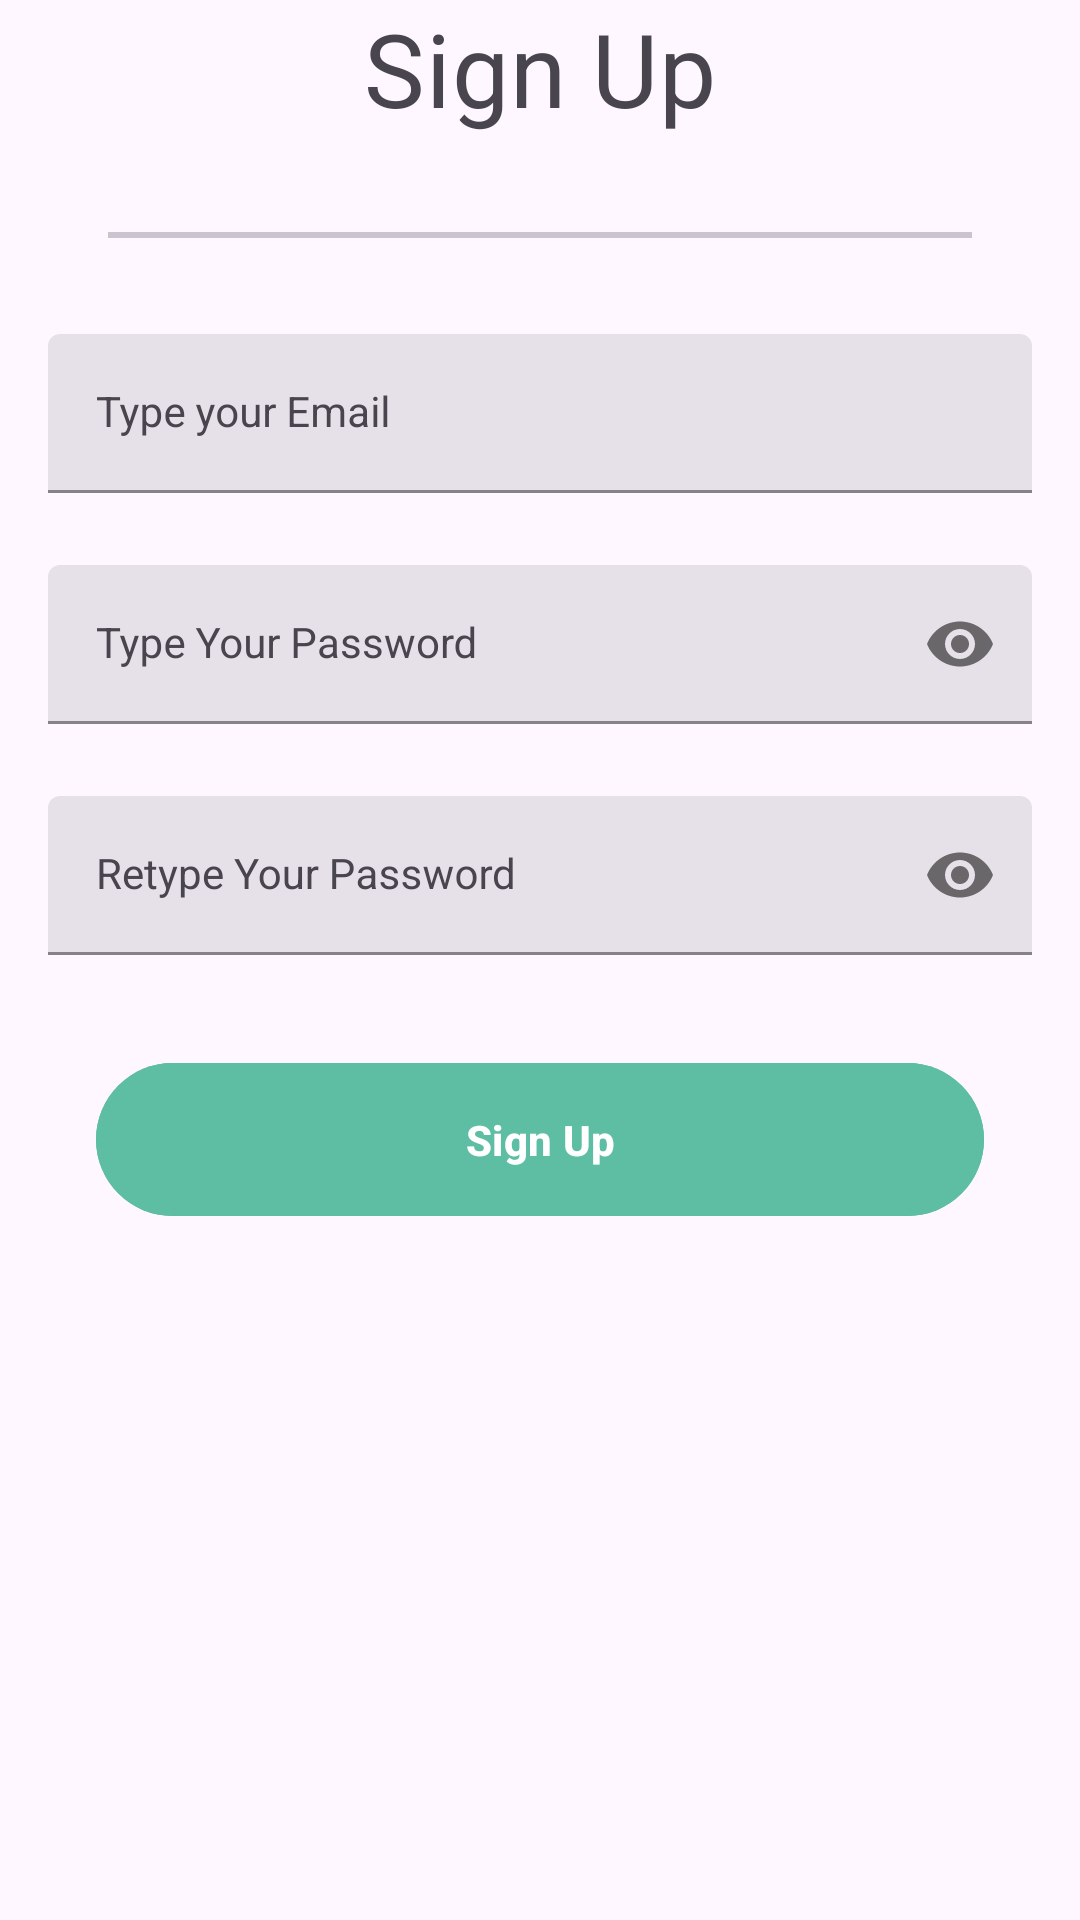

Produce the Android XML layout that renders to this screen, including the resource entries it uses.
<!-- AndroidManifest.xml: application theme Theme.Fieries -->
<!-- res/layout/activity_sign_up.xml -->
<?xml version="1.0" encoding="utf-8"?>
<androidx.constraintlayout.widget.ConstraintLayout xmlns:android="http://schemas.android.com/apk/res/android"
    xmlns:app="http://schemas.android.com/apk/res-auto"
    xmlns:tools="http://schemas.android.com/tools"
    android:id="@+id/main"
    android:layout_width="match_parent"
    android:layout_height="match_parent"
    tools:context=".activities.SignUpActivity">

    <LinearLayout
        android:layout_width="match_parent"
        android:layout_height="wrap_content"
        android:orientation="vertical"
        android:id="@+id/sign_up_lv"
        app:layout_constraintEnd_toEndOf="parent"
        app:layout_constraintStart_toStartOf="parent"
        app:layout_constraintTop_toTopOf="parent">

        <com.google.android.material.textview.MaterialTextView
            android:layout_width="match_parent"
            android:layout_height="wrap_content"
            style="?attr/textAppearanceHeadline4"
            android:text="@string/sign_up"
            android:textAlignment="center"
            />

        <Space
            android:layout_width="match_parent"
            android:layout_height="16dp"
            />

        <com.google.android.material.divider.MaterialDivider
            android:layout_width="match_parent"
            android:layout_height="2dp"
            android:background="@color/black"
            android:layout_marginHorizontal="36dp"
            android:layout_marginVertical="16dp"
            />

        <Space
            android:layout_width="match_parent"
            android:layout_height="16dp"
            />
    </LinearLayout>

    <com.google.android.material.textfield.TextInputLayout
        android:id="@+id/emailLayout"
        style="?attr/textInputFilledStyle"
        android:layout_width="match_parent"
        android:layout_height="wrap_content"
        android:layout_marginHorizontal="16dp"
        app:boxStrokeColor="@color/green"
        app:hintTextColor="@color/green"
        app:layout_constraintEnd_toEndOf="parent"
        app:layout_constraintHorizontal_bias="0.5"
        app:layout_constraintStart_toStartOf="parent"
        app:layout_constraintTop_toBottomOf="@+id/sign_up_lv">

        <com.google.android.material.textfield.TextInputEditText
            android:id="@+id/emailEt"
            style="?attr/textInputFilledStyle"
            android:layout_width="match_parent"
            android:layout_height="wrap_content"
            android:hint="Type your Email"
            android:inputType="textEmailAddress" />
    </com.google.android.material.textfield.TextInputLayout>

    <com.google.android.material.textfield.TextInputLayout
        android:id="@+id/passwordLayout"
        style="?attr/textInputFilledStyle"
        android:layout_width="match_parent"
        android:layout_height="wrap_content"
        android:layout_marginHorizontal="16dp"
        android:layout_marginTop="24dp"
        app:boxStrokeColor="@color/green"
        app:hintTextColor="@color/green"
        app:layout_constraintEnd_toEndOf="parent"
        app:layout_constraintHorizontal_bias="0.5"
        app:layout_constraintStart_toStartOf="parent"
        app:layout_constraintTop_toBottomOf="@id/emailLayout"
        app:passwordToggleEnabled="true">

        <com.google.android.material.textfield.TextInputEditText
            android:id="@+id/passET"
            style="?attr/textInputOutlinedStyle"
            android:layout_width="match_parent"
            android:layout_height="wrap_content"
            android:hint="Type Your Password"
            android:inputType="textPassword" />
    </com.google.android.material.textfield.TextInputLayout>

    <com.google.android.material.textfield.TextInputLayout
        android:id="@+id/confirmPasswordLayout"
        style="?attr/textInputFilledStyle"
        android:layout_width="match_parent"
        android:layout_height="wrap_content"
        android:layout_marginHorizontal="16dp"
        android:layout_marginTop="24dp"
        app:boxStrokeColor="@color/green"
        app:hintTextColor="@color/green"
        app:layout_constraintEnd_toEndOf="parent"
        app:layout_constraintHorizontal_bias="0.5"
        app:layout_constraintStart_toStartOf="parent"
        app:layout_constraintTop_toBottomOf="@id/passwordLayout"
        app:passwordToggleEnabled="true">

        <com.google.android.material.textfield.TextInputEditText
            android:id="@+id/confirmPassEt"
            style="?attr/textInputFilledStyle"
            android:layout_width="match_parent"
            android:layout_height="wrap_content"
            android:hint="Retype Your Password"
            android:inputType="textPassword" />
    </com.google.android.material.textfield.TextInputLayout>

    <com.google.android.material.button.MaterialButton
        android:id="@+id/button"
        android:layout_width="0dp"
        android:layout_height="wrap_content"
        android:layout_marginHorizontal="32dp"
        android:backgroundTint="@color/green"
        android:text="Sign Up"
        android:paddingVertical="16dp"
        android:textStyle="bold"
        android:layout_marginTop="32dp"
        app:layout_constraintEnd_toEndOf="parent"
        app:layout_constraintStart_toStartOf="parent"
        app:layout_constraintTop_toBottomOf="@+id/confirmPasswordLayout" />

</androidx.constraintlayout.widget.ConstraintLayout>
<!-- resources referenced by this layout -->
<resources>
  <color name="black">#FF000000</color>
  <color name="green">#FF5dbea3</color>
  <string name="sign_up">Sign Up</string>
  <style name="Theme.Fieries" parent="Base.Theme.Fieries" />
  <style name="Base.Theme.Fieries" parent="Theme.Material3.DayNight.NoActionBar">
          
          
      </style>
</resources>
